The GitHub repository alema416/HI4Lines_Insp contains a labelled image folder "IDID_cropped_224" with 2 categories: broken, healthy. Examples follow, each with its label.

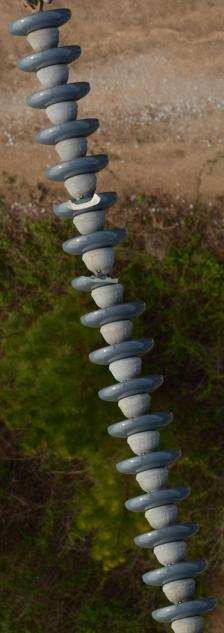
Label: broken

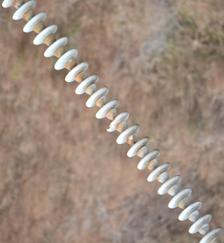
Label: broken

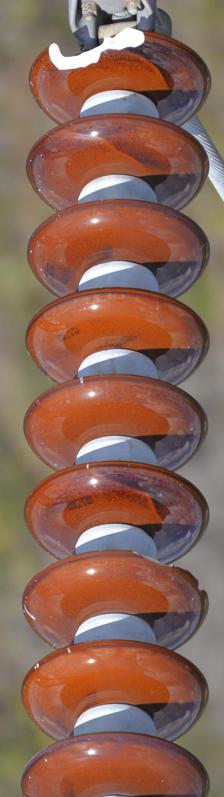
Label: broken

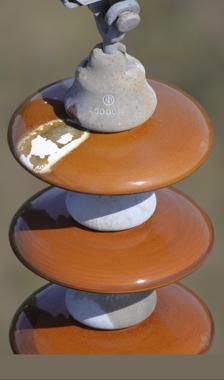
Label: healthy

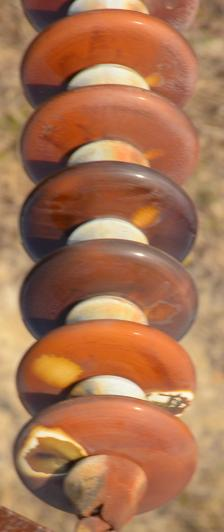
Label: healthy

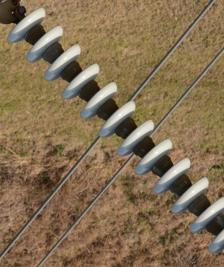
Label: healthy
